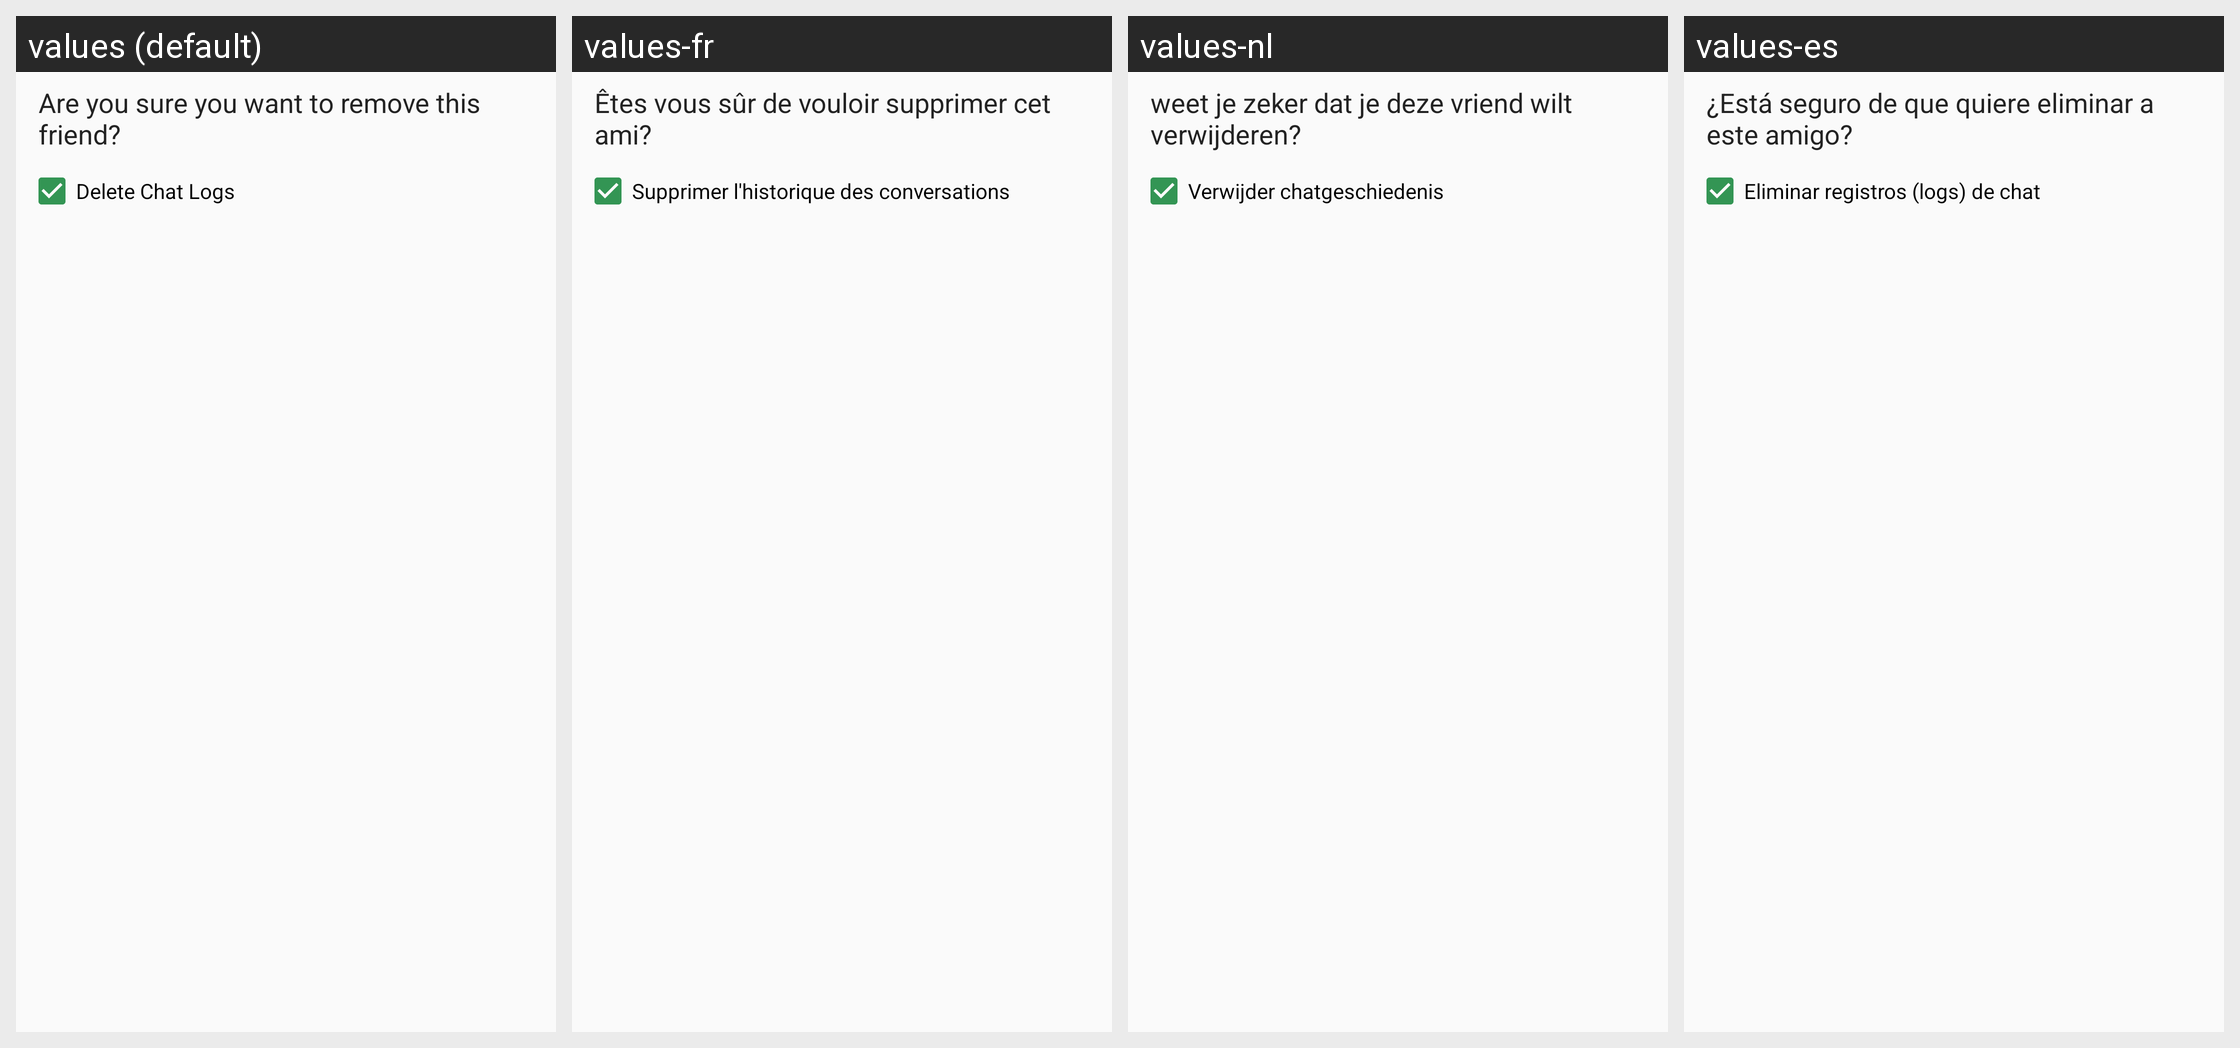

The Android screen above is rendered under several locales of the same app. Produce the string resources it draws, with the default and per-locale values.
Android screen res/layout/dialog_delete_friend.xml rendered under 4 locales, left to right: values (default), values-fr, values-nl, values-es. Device: Nexus 5 (rendered at 1080×1920; each locale shown at half size, 540×960, under a caption strip naming it); theme AntoxTheme.
Other locales in the repository, not shown: values-ar, values-bg, values-ca, values-cs, values-de, values-el, values-fa, values-fi, values-hr, values-hu, values-it, values-ja, values-ms, values-nb, values-pl, values-pt, values-pt-rBR, values-pt-rPT, values-ru, values-sk, values-sq, values-sr, values-sv, values-tr, values-uk, values-zh-rCN.
Strings drawn on this screen, with the default value and each locale's value (text and hints the layout hard-codes, and strings that could not be matched under every locale, appear in the picture but are not listed):

friend_action_delete_friend_confirmation
  values: Are you sure you want to remove this friend?
  values-fr: Êtes vous sûr de vouloir supprimer cet ami?
  values-nl: weet je zeker dat je deze vriend wilt verwijderen?
  values-es: ¿Está seguro de que quiere eliminar a este amigo?

friend_action_delete_chat
  values: Delete Chat Logs
  values-fr: Supprimer l'historique des conversations
  values-nl: Verwijder chatgeschiedenis
  values-es: Eliminar registros (logs) de chat
